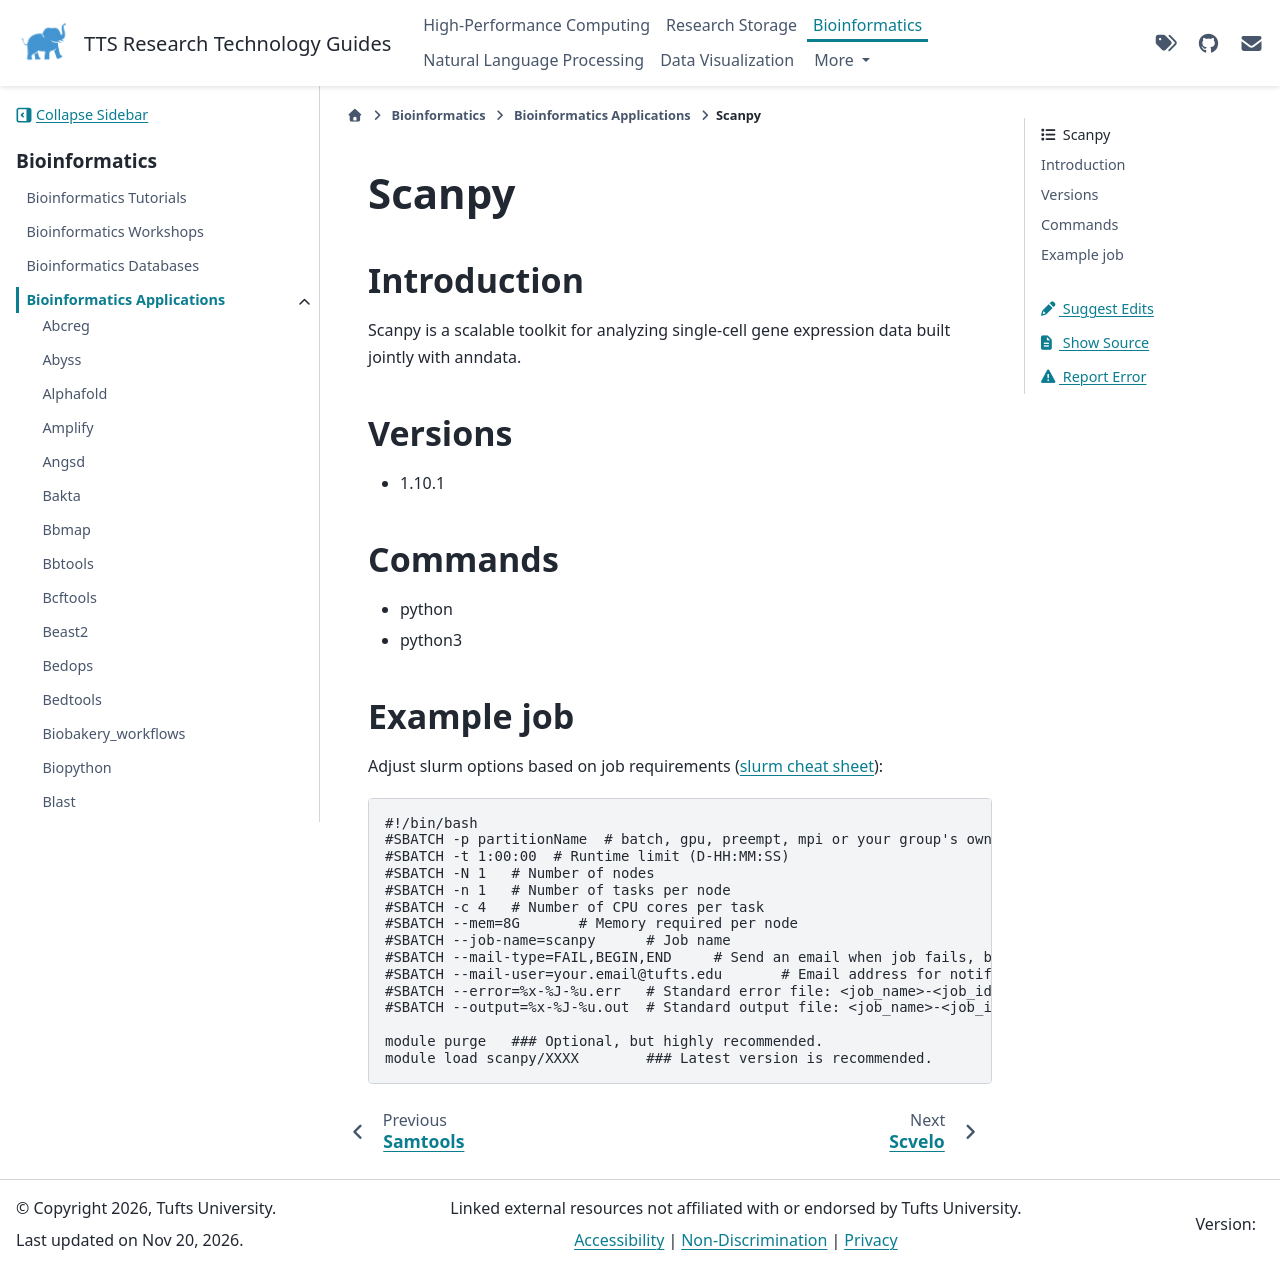

repository: TuftsRT/guides · page: dev/bio/apps/scanpy.html · generator: sphinx

########
 Scanpy
########

**************
 Introduction
**************

Scanpy is a scalable toolkit for analyzing single-cell gene expression
data built jointly with anndata.

**********
 Versions
**********

-  1.10.1

**********
 Commands
**********

-  python
-  python3

*************
 Example job
*************

Adjust slurm options based on job requirements (`slurm cheat sheet
<https://slurm.schedmd.com/pdfs/summary.pdf>`_):

.. code::

   #!/bin/bash
   #SBATCH -p partitionName  # batch, gpu, preempt, mpi or your group's own partition
   #SBATCH -t 1:00:00  # Runtime limit (D-HH:MM:SS)
   #SBATCH -N 1   # Number of nodes
   #SBATCH -n 1   # Number of tasks per node
   #SBATCH -c 4   # Number of CPU cores per task
   #SBATCH --mem=8G       # Memory required per node
   #SBATCH --job-name=scanpy      # Job name
   #SBATCH --mail-type=FAIL,BEGIN,END     # Send an email when job fails, begins, and finishes
   #SBATCH --mail-user=your.email@tufts.edu       # Email address for notifications
   #SBATCH --error=%x-%J-%u.err   # Standard error file: <job_name>-<job_id>-<username>.err
   #SBATCH --output=%x-%J-%u.out  # Standard output file: <job_name>-<job_id>-<username>.out

   module purge   ### Optional, but highly recommended.
   module load scanpy/XXXX        ### Latest version is recommended.
